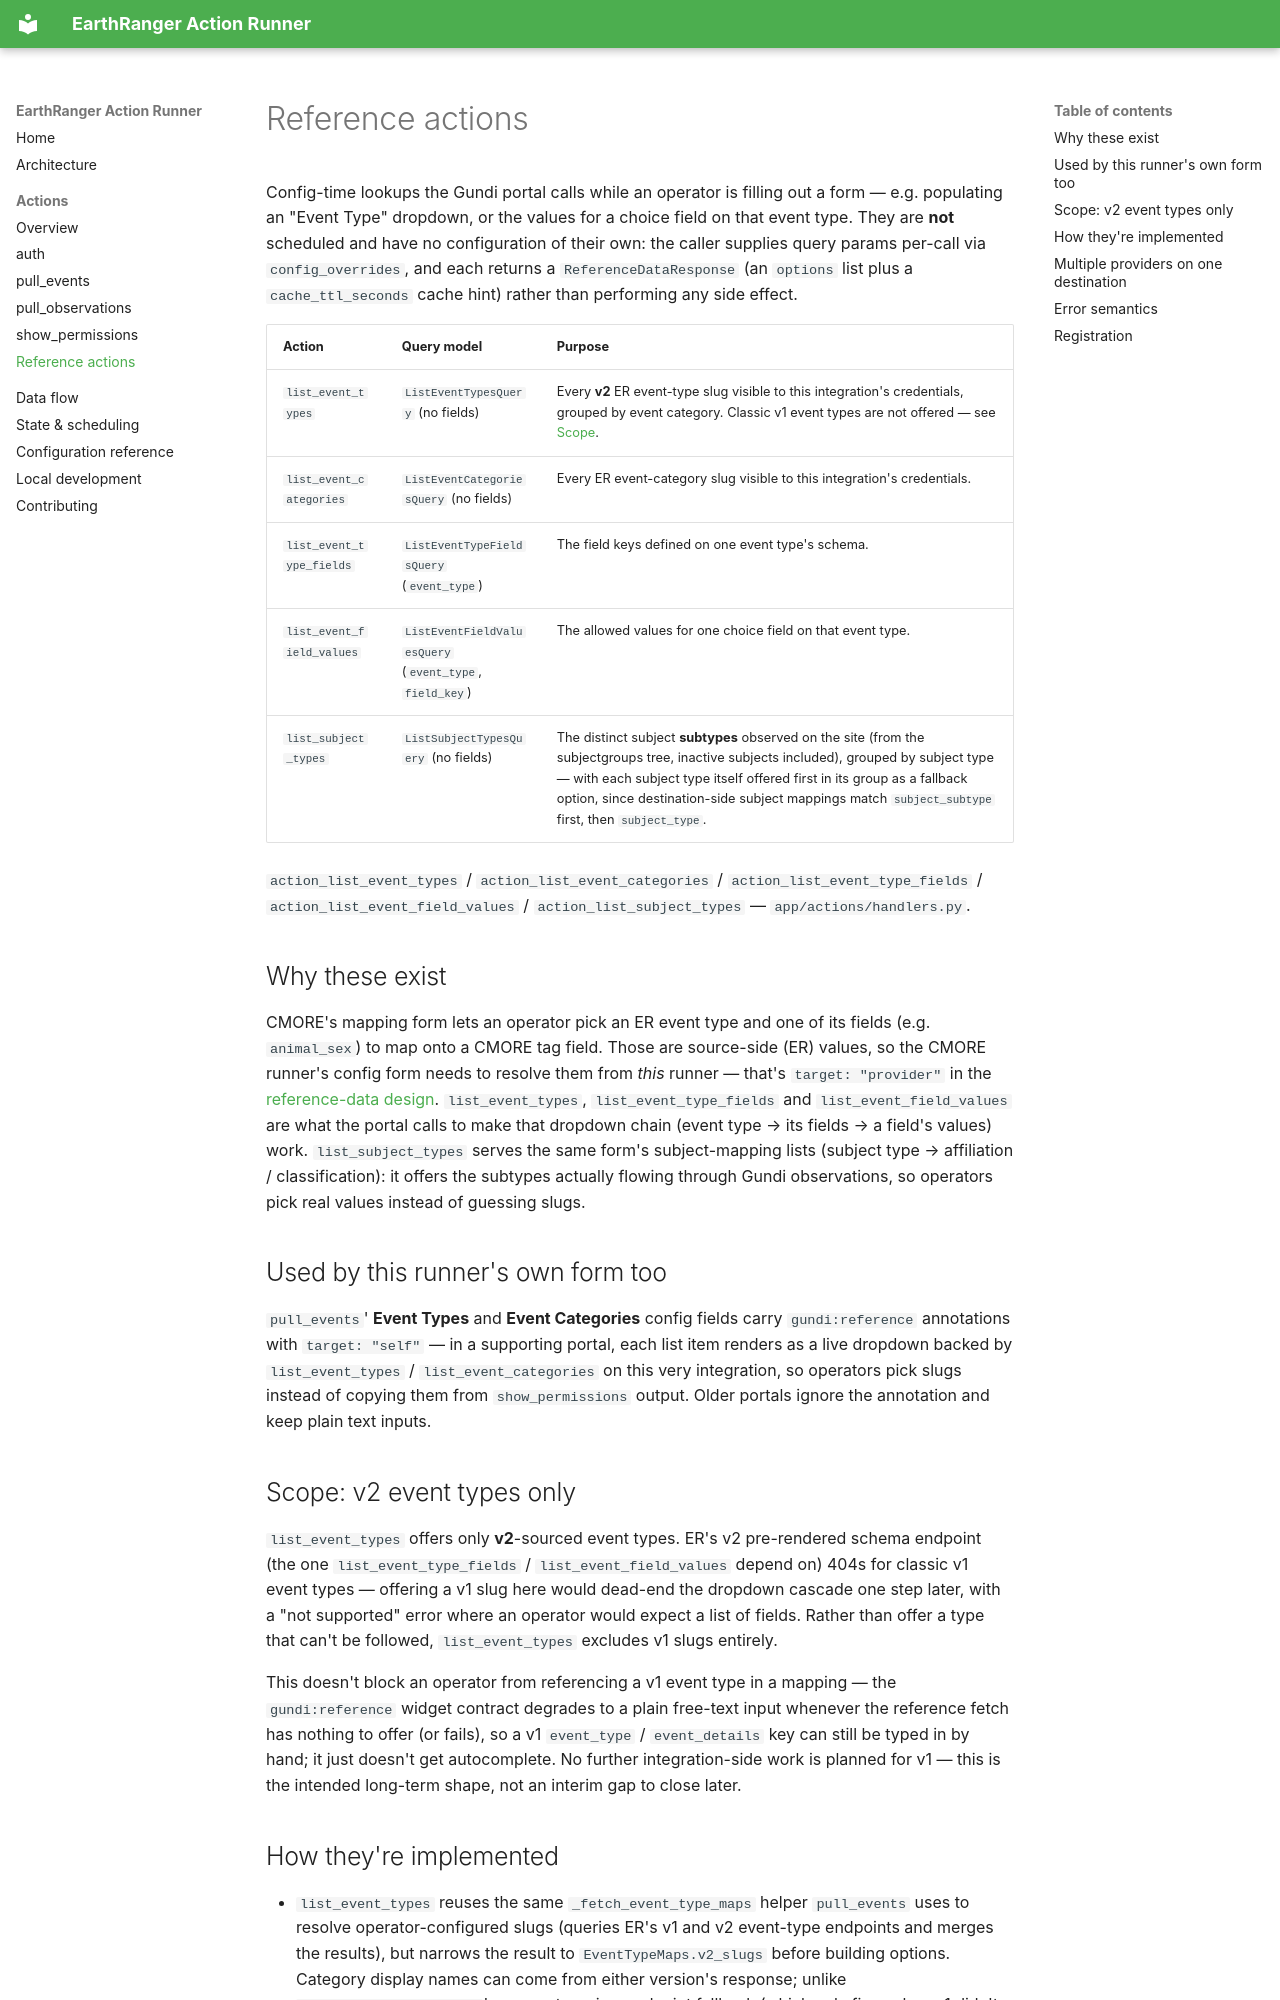

repository: PADAS/gundi-integration-earthranger · page: actions/reference-actions/index.html · generator: mkdocs

# Reference actions

Config-time lookups the Gundi portal calls while an operator is filling out a form — e.g.
populating an "Event Type" dropdown, or the values for a choice field on that event type. They are
**not** scheduled and have no configuration of their own: the caller supplies query params per-call via
`config_overrides`, and each returns a `ReferenceDataResponse` (an `options` list plus a
`cache_ttl_seconds` cache hint) rather than performing any side effect.

| Action | Query model | Purpose |
|--------|-------------|---------|
| `list_event_types` | `ListEventTypesQuery` (no fields) | Every **v2** ER event-type slug visible to this integration's credentials, grouped by event category. Classic v1 event types are not offered — see [Scope](#scope-v2-event-types-only). |
| `list_event_categories` | `ListEventCategoriesQuery` (no fields) | Every ER event-category slug visible to this integration's credentials. |
| `list_event_type_fields` | `ListEventTypeFieldsQuery` (`event_type`) | The field keys defined on one event type's schema. |
| `list_event_field_values` | `ListEventFieldValuesQuery` (`event_type`, `field_key`) | The allowed values for one choice field on that event type. |
| `list_subject_types` | `ListSubjectTypesQuery` (no fields) | The distinct subject **subtypes** observed on the site (from the subjectgroups tree, inactive subjects included), grouped by subject type — with each subject type itself offered first in its group as a fallback option, since destination-side subject mappings match `subject_subtype` first, then `subject_type`. |

`action_list_event_types` / `action_list_event_categories` / `action_list_event_type_fields` /
`action_list_event_field_values` / `action_list_subject_types` — `app/actions/handlers.py`.

## Why these exist

CMORE's mapping form lets an operator pick an ER event type and one of its fields (e.g. `animal_sex`) to
map onto a CMORE tag field. Those are source-side (ER) values, so the CMORE runner's config form needs to
resolve them from *this* runner — that's `target: "provider"` in the
[reference-data design](https://github.com/PADAS/gundi-integration-cmore/blob/main/docs/rfc-reference-data-portal-support.md).
`list_event_types`, `list_event_type_fields` and `list_event_field_values` are what the portal calls
to make that dropdown chain (event type → its fields → a field's values) work.
`list_subject_types` serves the same form's subject-mapping lists (subject type → affiliation /
classification): it offers the subtypes actually flowing through Gundi observations, so operators
pick real values instead of guessing slugs.

## Used by this runner's own form too

`pull_events`' **Event Types** and **Event Categories** config fields carry
`gundi:reference` annotations with `target: "self"` — in a supporting portal,
each list item renders as a live dropdown backed by `list_event_types` /
`list_event_categories` on this very integration, so operators pick slugs
instead of copying them from `show_permissions` output. Older portals ignore
the annotation and keep plain text inputs.

## Scope: v2 event types only

`list_event_types` offers only **v2**-sourced event types. ER's v2 pre-rendered schema endpoint (the one
`list_event_type_fields` / `list_event_field_values` depend on) 404s for classic v1 event types — offering
a v1 slug here would dead-end the dropdown cascade one step later, with a "not supported" error where an
operator would expect a list of fields. Rather than offer a type that can't be followed, `list_event_types`
excludes v1 slugs entirely.

This doesn't block an operator from referencing a v1 event type in a mapping — the `gundi:reference`
widget contract degrades to a plain free-text input whenever the reference fetch has nothing to offer (or
fails), so a v1 `event_type` / `event_details` key can still be typed in by hand; it just doesn't get
autocomplete. No further integration-side work is planned for v1 — this is the intended long-term shape,
not an interim gap to close later.
